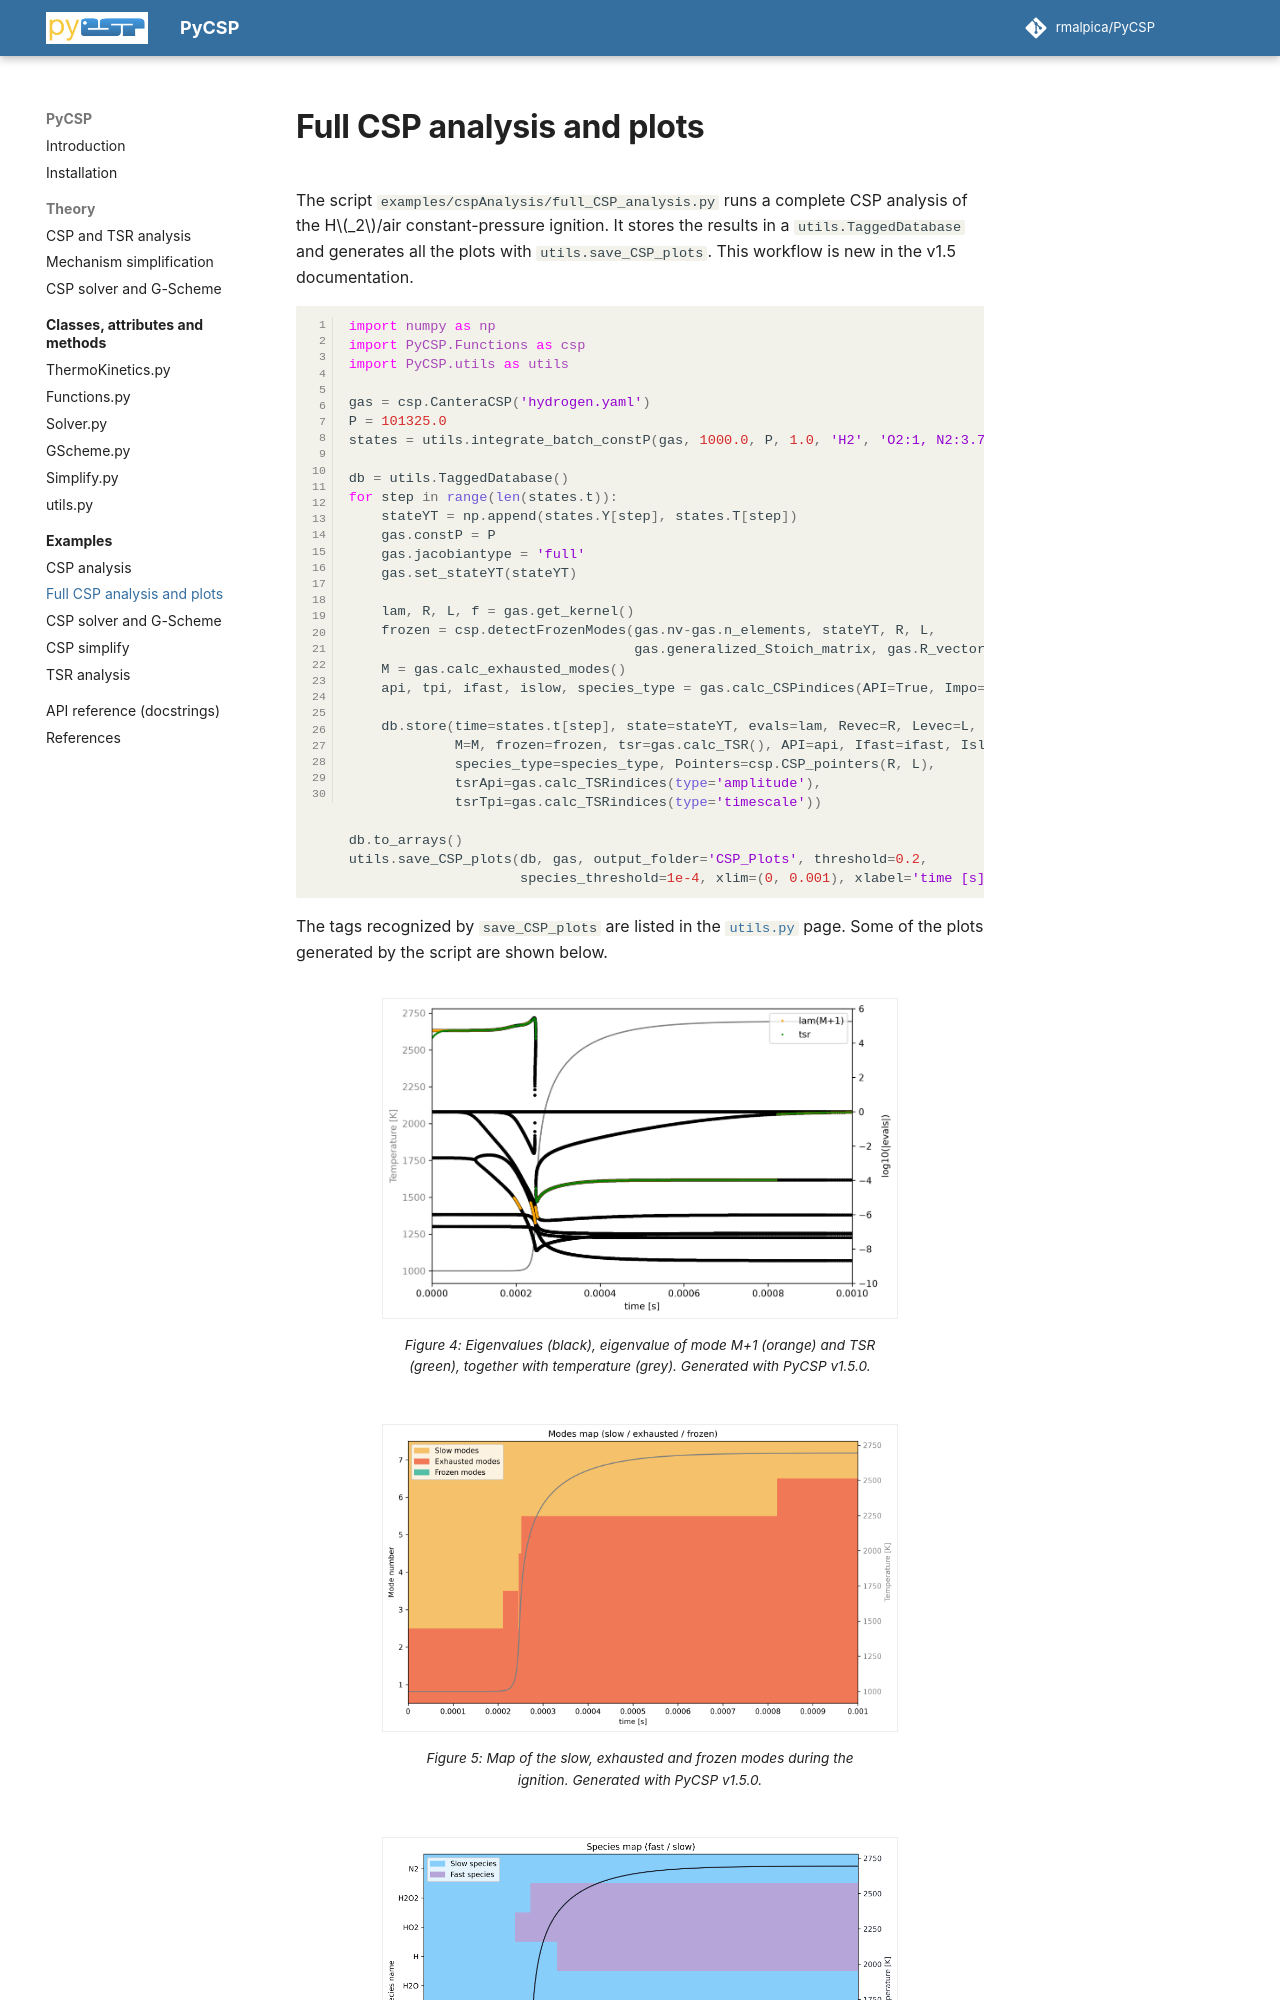

repository: rmalpica/PyCSP · page: examples/full-analysis/index.html · generator: mkdocs

# Full CSP analysis and plots

The script `examples/cspAnalysis/full_CSP_analysis.py` runs a complete CSP analysis of the H$_2$/air constant-pressure ignition. It stores the results in a `utils.TaggedDatabase` and generates all the plots with `utils.save_CSP_plots`. This workflow is new in the v1.5 documentation.

```python
import numpy as np
import PyCSP.Functions as csp
import PyCSP.utils as utils

gas = csp.CanteraCSP('hydrogen.yaml')
P = 101325.0
states = utils.integrate_batch_constP(gas, 1000.0, P, 1.0, 'H2', 'O2:1, N2:3.76', 1e-3)

db = utils.TaggedDatabase()
for step in range(len(states.t)):
    stateYT = np.append(states.Y[step], states.T[step])
    gas.constP = P
    gas.jacobiantype = 'full'
    gas.set_stateYT(stateYT)

    lam, R, L, f = gas.get_kernel()
    frozen = csp.detectFrozenModes(gas.nv-gas.n_elements, stateYT, R, L,
                                   gas.generalized_Stoich_matrix, gas.R_vector, 1e-4, 1e-12)
    M = gas.calc_exhausted_modes()
    api, tpi, ifast, islow, species_type = gas.calc_CSPindices(API=True, Impo=True, species_type=True)

    db.store(time=states.t[step], state=stateYT, evals=lam, Revec=R, Levec=L, fvec=f,
             M=M, frozen=frozen, tsr=gas.calc_TSR(), API=api, Ifast=ifast, Islow=islow,
             species_type=species_type, Pointers=csp.CSP_pointers(R, L),
             tsrApi=gas.calc_TSRindices(type='amplitude'),
             tsrTpi=gas.calc_TSRindices(type='timescale'))

db.to_arrays()
utils.save_CSP_plots(db, gas, output_folder='CSP_Plots', threshold=0.2,
                     species_threshold=1e-4, xlim=(0, 0.001), xlabel='time [s]')
```

The tags recognized by `save_CSP_plots` are listed in the [`utils.py`](../api/utils.md) page. Some of the plots generated by the script are shown below.

<figure markdown>
![eigenvalues and TSR](../assets/img/eigenvalues_tsr.png){ width="75%" }
<figcaption>Figure 4: Eigenvalues (black), eigenvalue of mode M+1 (orange) and TSR (green), together with temperature (grey). Generated with PyCSP v1.5.0.</figcaption>
</figure>
